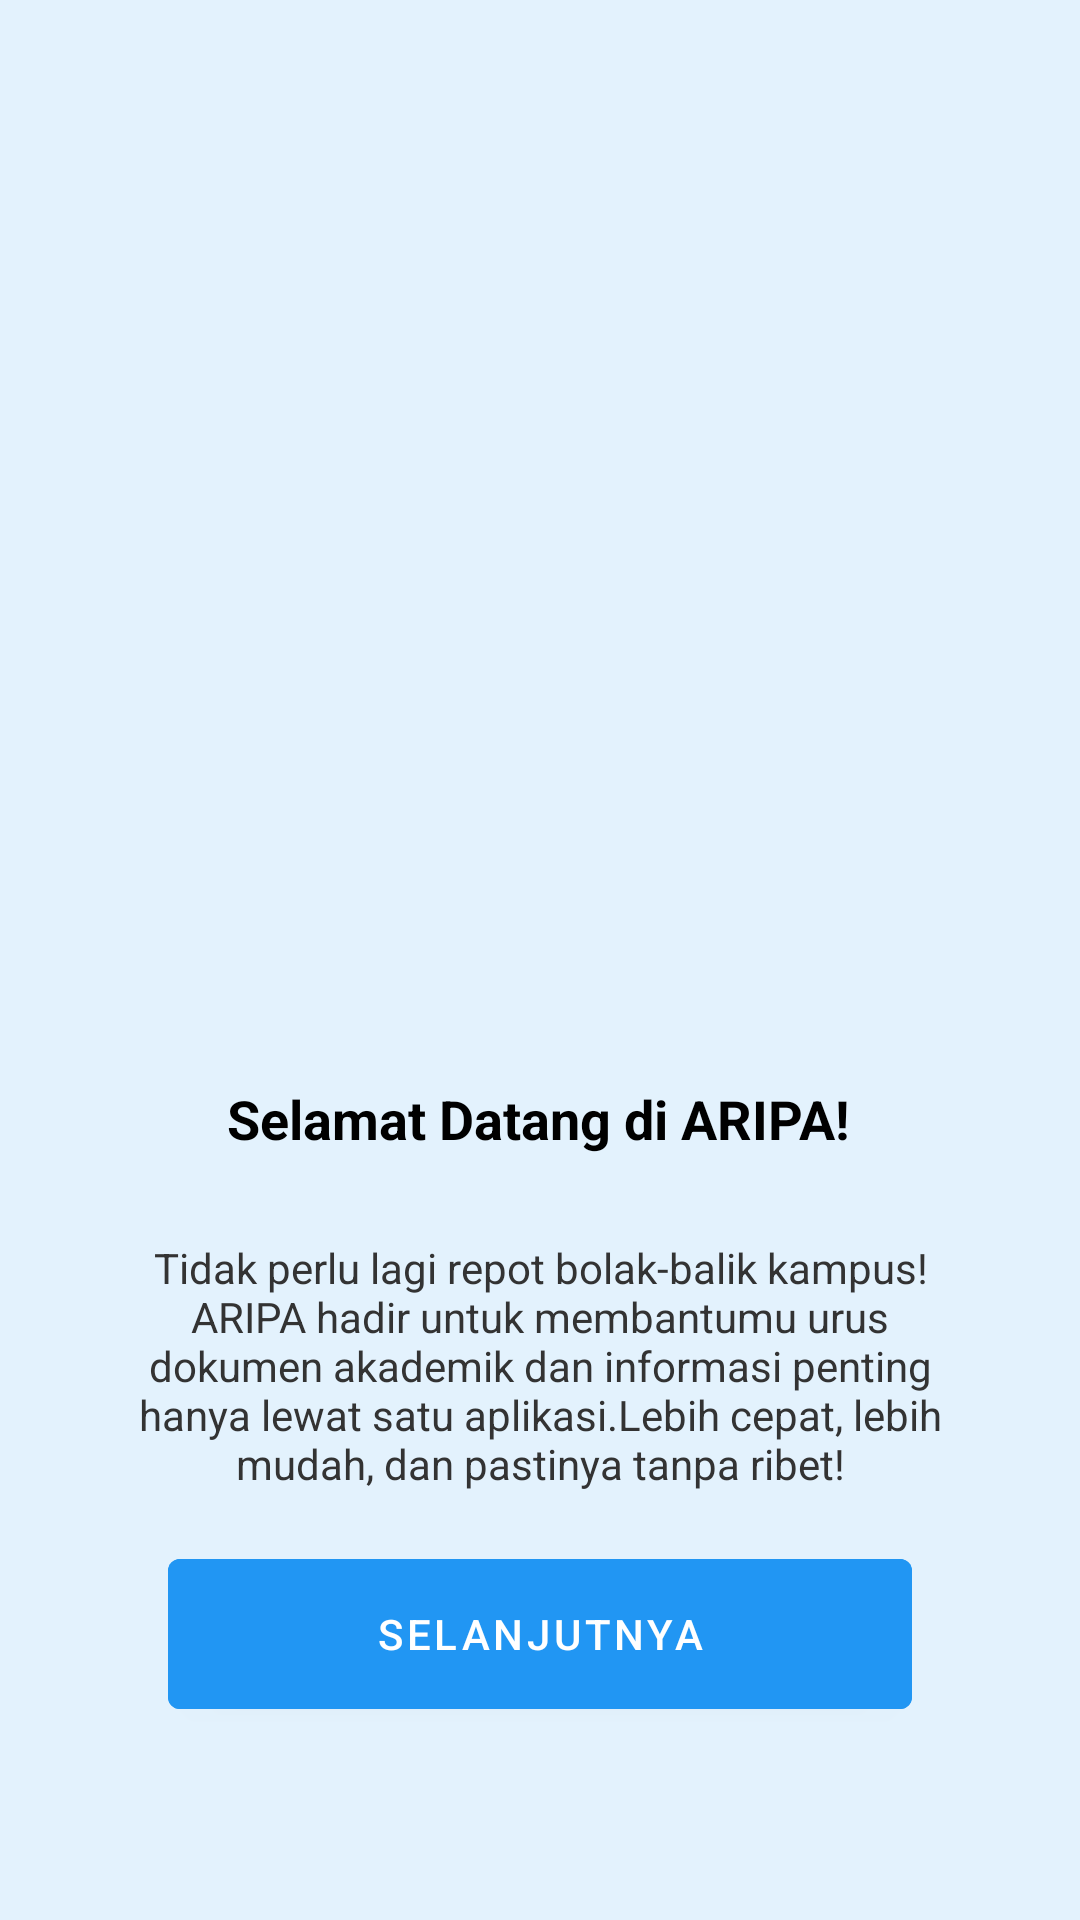

The Android layout XML behind this screen, and the referenced resources:
<!-- AndroidManifest.xml: application theme Theme.ARIPA -->
<!-- res/layout/fragment_page3_activity.xml -->
<?xml version="1.0" encoding="utf-8"?>
<androidx.constraintlayout.widget.ConstraintLayout
    xmlns:android="http://schemas.android.com/apk/res/android"
    xmlns:app="http://schemas.android.com/apk/res-auto"
    android:layout_width="match_parent"
    android:layout_height="match_parent"
    android:background="@color/aripa"
    android:padding="24dp">

    <ImageView
        android:id="@+id/welcomeImage"
        android:layout_width="280dp"
        android:layout_height="280dp"
        android:contentDescription="Ilustrasi ARIPA"
        android:scaleType="fitCenter"
        android:src="@drawable/wp3"
        app:layout_constraintEnd_toEndOf="parent"
        app:layout_constraintStart_toStartOf="parent"
        app:layout_constraintTop_toTopOf="parent"            app:layout_constraintVertical_bias="0.2"              app:layout_constraintBottom_toTopOf="@+id/welcomeTitle" /> <TextView
    android:id="@+id/welcomeTitle"
    android:layout_width="wrap_content"
    android:layout_height="wrap_content"
    android:layout_marginTop="24dp"
    android:text="Selamat Datang di ARIPA!"
    android:textColor="#000000"
    android:textSize="18sp"
    android:textStyle="bold"
    app:layout_constraintEnd_toEndOf="parent"
    app:layout_constraintHorizontal_bias="0.496"
    app:layout_constraintStart_toStartOf="parent"
    app:layout_constraintTop_toBottomOf="@id/welcomeImage"  app:layout_constraintBottom_toTopOf="@+id/textViewPage3" /> <TextView
    android:id="@+id/textViewPage3"
    android:layout_width="0dp"
    android:layout_height="wrap_content"
    android:layout_marginStart="20dp"
    android:layout_marginEnd="20dp"                     android:layout_marginTop="12dp"
    android:text="Tidak perlu lagi repot bolak-balik kampus! ARIPA hadir untuk membantumu urus dokumen akademik dan informasi penting hanya lewat satu aplikasi.Lebih cepat, lebih mudah, dan pastinya tanpa ribet!"
    android:textAlignment="center"
    android:textColor="#333333"
    android:textSize="14sp"
    app:layout_constraintEnd_toEndOf="parent"
    app:layout_constraintStart_toStartOf="parent"
    app:layout_constraintTop_toBottomOf="@id/welcomeTitle" app:layout_constraintBottom_toTopOf="@+id/buttonNextPage3" /> <Button
    android:id="@+id/buttonNextPage3"
    android:layout_width="0dp"
    android:layout_height="62dp"
    android:layout_marginStart="32dp"
    android:layout_marginEnd="32dp"
    android:layout_marginBottom="24dp"                 android:backgroundTint="#2196F3"
    android:text="SELANJUTNYA"
    android:textColor="#FFFFFF"
    app:layout_constraintEnd_toEndOf="parent"
    app:layout_constraintStart_toStartOf="parent"
    app:layout_constraintTop_toBottomOf="@id/textViewPage3" app:layout_constraintBottom_toBottomOf="parent" />   </androidx.constraintlayout.widget.ConstraintLayout>
<!-- resources referenced by this layout -->
<resources>
  <color name="aripa">#E3F2FD</color>
  <style name="Theme.ARIPA" parent="Theme.MaterialComponents.DayNight.DarkActionBar">
          <item name="colorPrimary">@color/purple_500</item>
          <item name="colorPrimaryVariant">@color/purple_700</item>
          <item name="colorOnPrimary">@color/white</item>
          <item name="colorSecondary">@color/teal_200</item>
          <item name="colorSecondaryVariant">@color/teal_700</item>
          <item name="colorOnSecondary">@color/black</item>
          <item name="android:statusBarColor" tools:targetApi="l">?attr/colorPrimaryVariant</item>
      </style>
  <color name="purple_500">#FF3399FF</color>
  <color name="purple_700">#FF3399FF</color>
  <color name="white">#FFFFFFFF</color>
  <color name="teal_200">#FF03DAC5</color>
  <color name="teal_700">#FF018786</color>
  <color name="black">#FF000000</color>
</resources>
